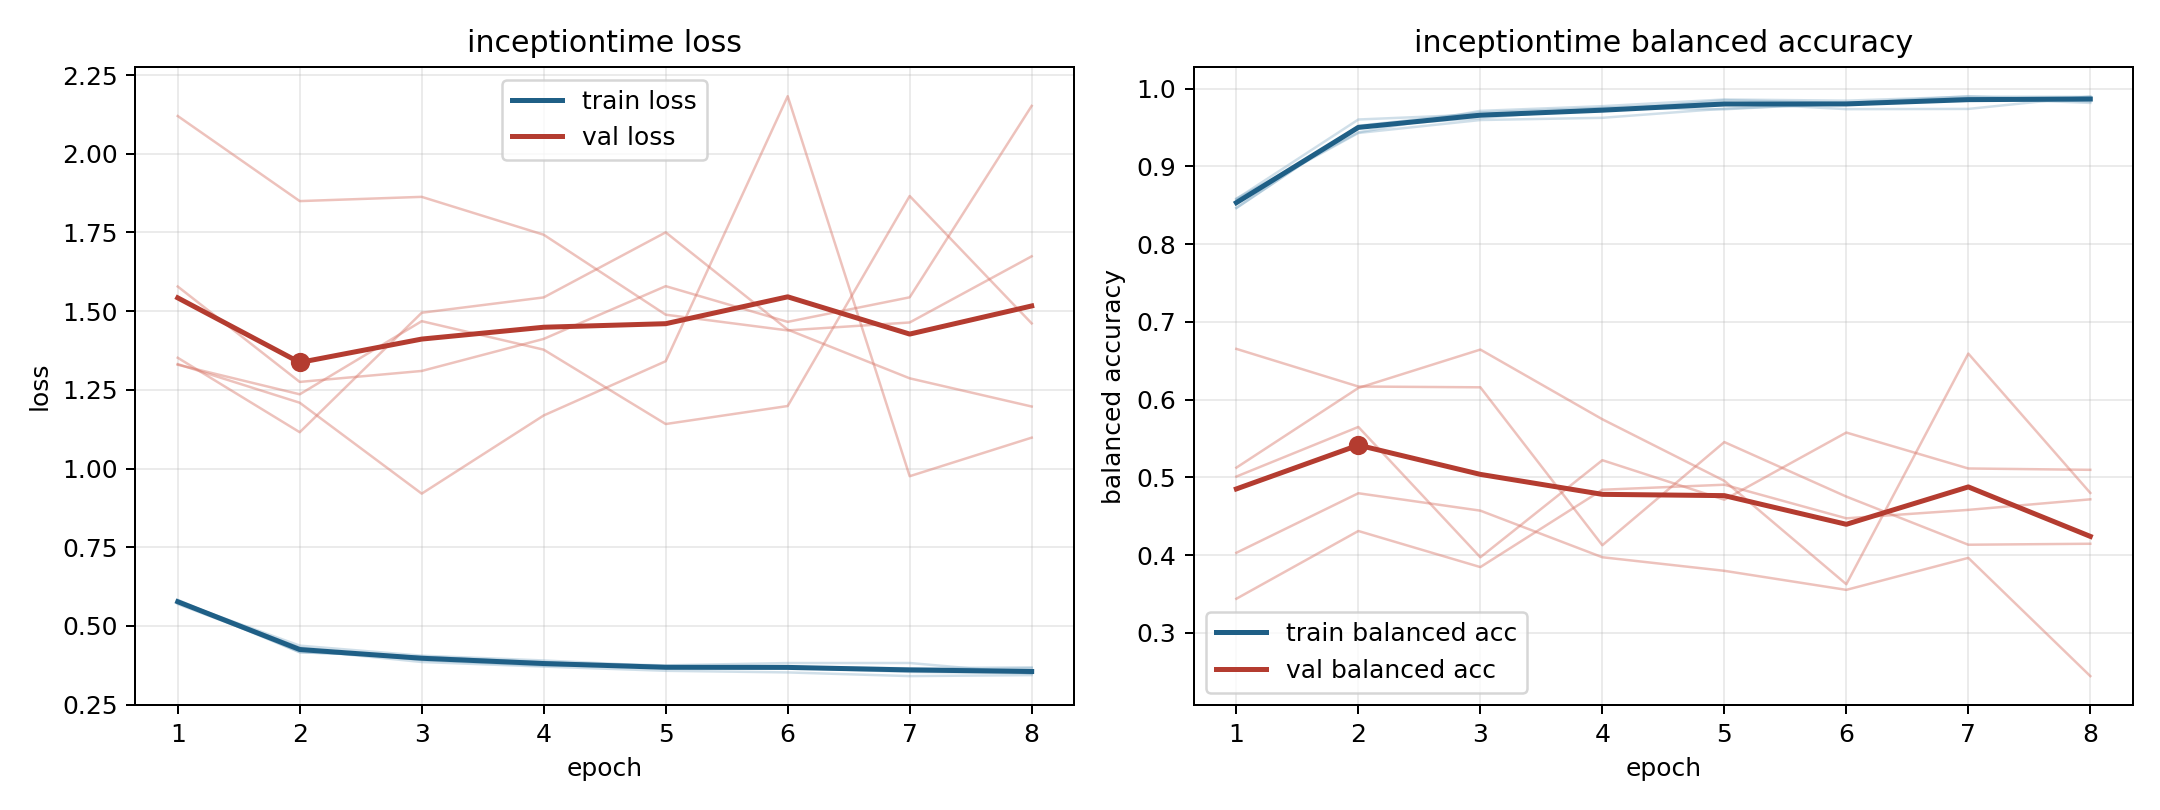

The data file committed next to this chart (first rows):
model, fold, epoch, train_loss, train_balanced_accuracy, val_loss, val_balanced_accuracy
inceptiontime, 1, 1, 0.5694, 0.8586, 1.578, 0.4029
inceptiontime, 1, 2, 0.4244, 0.9437, 1.275, 0.4795
inceptiontime, 1, 3, 0.3856, 0.9713, 1.31, 0.4571
inceptiontime, 1, 4, 0.371, 0.9774, 1.412, 0.3972
inceptiontime, 1, 5, 0.3576, 0.986, 1.579, 0.3797
inceptiontime, 1, 6, 0.3524, 0.9845, 1.466, 0.3552
inceptiontime, 1, 7, 0.3408, 0.9896, 1.544, 0.3964
inceptiontime, 1, 8, 0.3439, 0.9894, 2.152, 0.2443
inceptiontime, 2, 1, 0.5775, 0.8568, 2.12, 0.3438
inceptiontime, 2, 2, 0.4376, 0.9429, 1.85, 0.431
inceptiontime, 2, 3, 0.4056, 0.9596, 1.863, 0.3845
inceptiontime, 2, 4, 0.3904, 0.9624, 1.743, 0.484
inceptiontime, 2, 5, 0.3718, 0.9742, 1.489, 0.4905
inceptiontime, 2, 6, 0.3676, 0.9804, 1.439, 0.4473
inceptiontime, 2, 7, 0.354, 0.9873, 1.464, 0.4581
inceptiontime, 2, 8, 0.3503, 0.9884, 1.674, 0.4717
inceptiontime, 3, 1, 0.5772, 0.8581, 1.352, 0.501
inceptiontime, 3, 2, 0.4164, 0.9602, 1.115, 0.5648
inceptiontime, 3, 3, 0.402, 0.9668, 1.495, 0.3972
inceptiontime, 3, 4, 0.3855, 0.9712, 1.544, 0.522
inceptiontime, 3, 5, 0.3671, 0.9852, 1.75, 0.4712
inceptiontime, 3, 6, 0.3699, 0.9813, 1.441, 0.5576
inceptiontime, 3, 7, 0.3592, 0.9902, 1.287, 0.5114
inceptiontime, 3, 8, 0.3656, 0.9834, 1.197, 0.5096
inceptiontime, 4, 1, 0.5829, 0.8466, 1.332, 0.5124
inceptiontime, 4, 2, 0.4168, 0.9513, 1.209, 0.6149
inceptiontime, 4, 3, 0.4022, 0.962, 0.9203, 0.6643
inceptiontime, 4, 4, 0.3826, 0.975, 1.169, 0.5747
inceptiontime, 4, 5, 0.3749, 0.982, 1.341, 0.4955
inceptiontime, 4, 6, 0.3822, 0.9735, 2.183, 0.3625
inceptiontime, 4, 7, 0.3824, 0.9738, 0.9757, 0.6591
inceptiontime, 4, 8, 0.3486, 0.99, 1.098, 0.4799
inceptiontime, 5, 1, 0.5781, 0.8463, 1.33, 0.6652
inceptiontime, 5, 2, 0.431, 0.9522, 1.236, 0.6168
inceptiontime, 5, 3, 0.3919, 0.9693, 1.468, 0.6158
inceptiontime, 5, 4, 0.3738, 0.9751, 1.378, 0.4126
inceptiontime, 5, 5, 0.3721, 0.9734, 1.141, 0.5453
inceptiontime, 5, 6, 0.3697, 0.9815, 1.199, 0.4752
inceptiontime, 5, 7, 0.3656, 0.9878, 1.866, 0.4133
inceptiontime, 5, 8, 0.3686, 0.9816, 1.461, 0.4146
